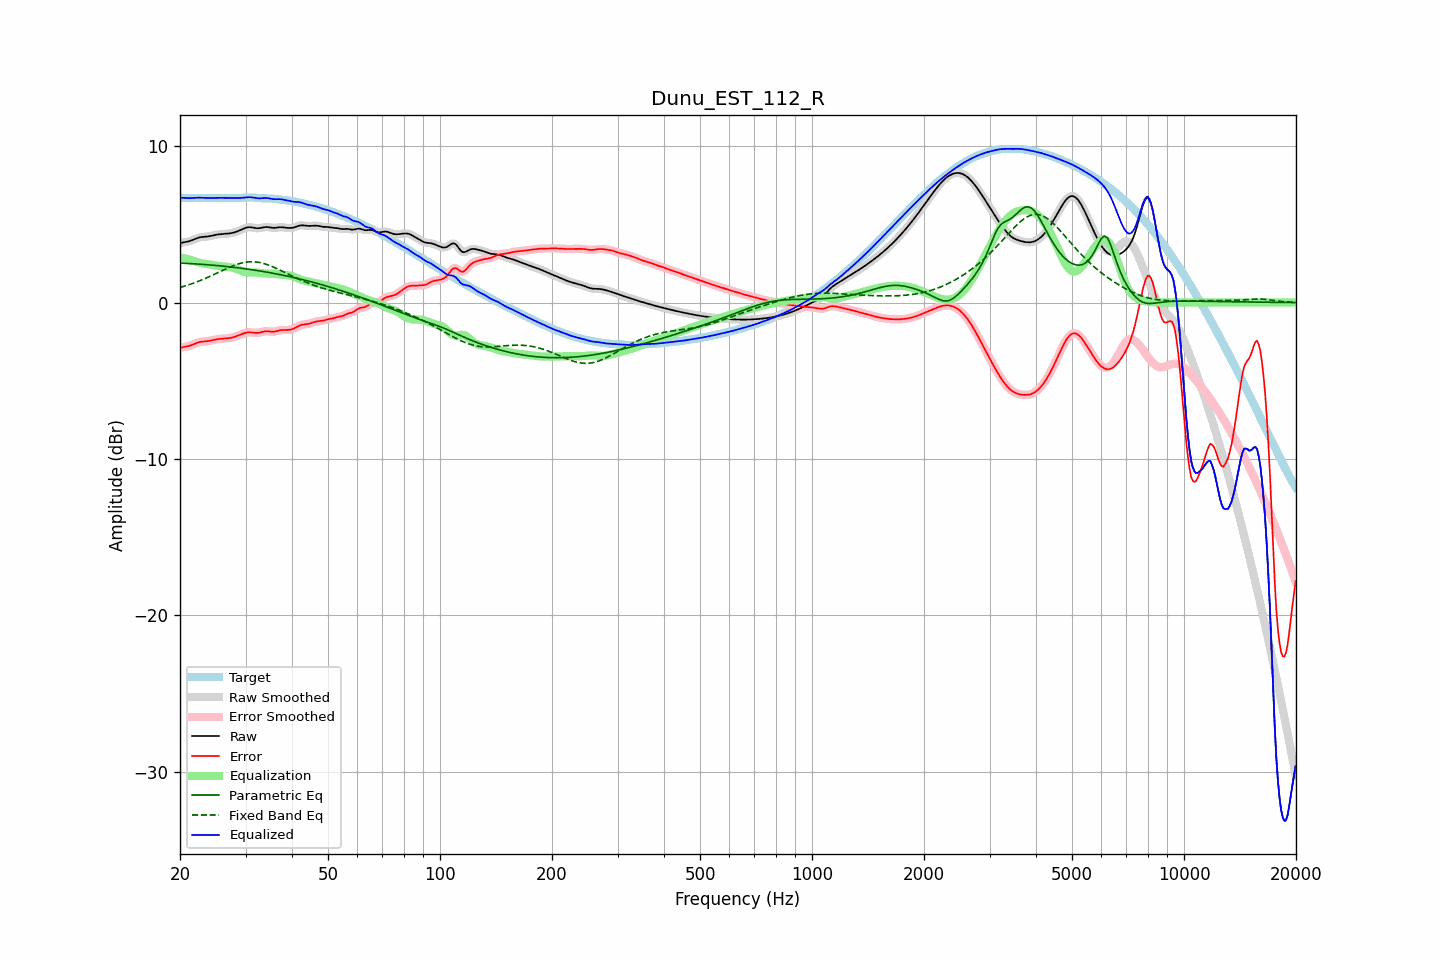

Source data for this figure (header and first rows):
frequency, raw, error, smoothed, error_smoothed, equalization, parametric_eq, fixed_band_eq, equalized_raw, equalized_smoothed, target
20.00, 3.80, -2.89, 3.81, -2.89, 2.89, 2.52, 0.96, 6.70, 6.70, 6.69
20.20, 3.83, -2.87, 3.82, -2.87, 2.87, 2.52, 0.99, 6.70, 6.70, 6.69
20.40, 3.84, -2.85, 3.84, -2.85, 2.85, 2.51, 1.02, 6.70, 6.69, 6.69
20.61, 3.86, -2.83, 3.86, -2.83, 2.83, 2.51, 1.06, 6.69, 6.69, 6.69
20.81, 3.88, -2.81, 3.88, -2.81, 2.80, 2.50, 1.09, 6.68, 6.68, 6.69
21.02, 3.90, -2.79, 3.90, -2.79, 2.77, 2.50, 1.12, 6.68, 6.68, 6.69
21.23, 3.93, -2.76, 3.93, -2.76, 2.75, 2.49, 1.16, 6.67, 6.68, 6.69
21.44, 3.96, -2.73, 3.96, -2.73, 2.72, 2.49, 1.19, 6.68, 6.68, 6.69
21.66, 4.01, -2.69, 4.00, -2.69, 2.68, 2.48, 1.23, 6.69, 6.68, 6.69
21.87, 4.05, -2.64, 4.05, -2.64, 2.64, 2.47, 1.26, 6.69, 6.69, 6.69
22.09, 4.09, -2.60, 4.09, -2.60, 2.61, 2.47, 1.30, 6.70, 6.70, 6.69
22.31, 4.13, -2.56, 4.13, -2.56, 2.57, 2.46, 1.34, 6.70, 6.70, 6.69
22.54, 4.16, -2.53, 4.16, -2.53, 2.54, 2.45, 1.38, 6.70, 6.70, 6.69
22.76, 4.18, -2.51, 4.18, -2.51, 2.52, 2.45, 1.42, 6.70, 6.70, 6.69
22.99, 4.20, -2.50, 4.19, -2.50, 2.50, 2.44, 1.47, 6.70, 6.70, 6.69
23.22, 4.20, -2.49, 4.20, -2.49, 2.49, 2.43, 1.51, 6.69, 6.69, 6.69
23.45, 4.21, -2.48, 4.21, -2.48, 2.47, 2.43, 1.55, 6.68, 6.68, 6.69
23.69, 4.22, -2.47, 4.22, -2.47, 2.46, 2.42, 1.60, 6.68, 6.68, 6.69
23.92, 4.24, -2.45, 4.24, -2.45, 2.44, 2.41, 1.65, 6.68, 6.68, 6.69
24.16, 4.26, -2.43, 4.26, -2.43, 2.43, 2.40, 1.69, 6.68, 6.68, 6.69
24.40, 4.28, -2.41, 4.28, -2.41, 2.41, 2.39, 1.74, 6.69, 6.69, 6.69
24.65, 4.30, -2.39, 4.30, -2.39, 2.39, 2.38, 1.79, 6.69, 6.69, 6.69
24.89, 4.33, -2.36, 4.33, -2.36, 2.37, 2.37, 1.84, 6.70, 6.70, 6.69
25.14, 4.34, -2.35, 4.34, -2.35, 2.35, 2.36, 1.88, 6.70, 6.70, 6.69
25.39, 4.36, -2.33, 4.36, -2.33, 2.34, 2.35, 1.93, 6.70, 6.70, 6.69
25.65, 4.37, -2.32, 4.37, -2.32, 2.33, 2.34, 1.98, 6.69, 6.69, 6.69
25.91, 4.38, -2.32, 4.38, -2.31, 2.32, 2.33, 2.03, 6.69, 6.69, 6.69
26.16, 4.38, -2.31, 4.38, -2.31, 2.31, 2.32, 2.08, 6.69, 6.69, 6.69
26.43, 4.39, -2.30, 4.39, -2.30, 2.30, 2.31, 2.13, 6.69, 6.69, 6.69
26.69, 4.40, -2.29, 4.40, -2.29, 2.29, 2.30, 2.17, 6.69, 6.69, 6.69
26.96, 4.41, -2.28, 4.41, -2.28, 2.28, 2.29, 2.22, 6.69, 6.69, 6.69
27.23, 4.42, -2.27, 4.42, -2.27, 2.26, 2.28, 2.26, 6.69, 6.69, 6.69
27.50, 4.44, -2.25, 4.44, -2.25, 2.24, 2.27, 2.31, 6.68, 6.68, 6.69
27.77, 4.46, -2.22, 4.46, -2.22, 2.22, 2.26, 2.35, 6.68, 6.68, 6.69
28.05, 4.49, -2.19, 4.49, -2.19, 2.19, 2.24, 2.39, 6.68, 6.68, 6.68
28.33, 4.53, -2.16, 4.53, -2.16, 2.15, 2.23, 2.43, 6.68, 6.68, 6.68
28.62, 4.56, -2.12, 4.56, -2.12, 2.11, 2.22, 2.46, 6.68, 6.68, 6.68
28.90, 4.61, -2.07, 4.61, -2.07, 2.07, 2.21, 2.49, 6.68, 6.68, 6.68
29.19, 4.65, -2.03, 4.65, -2.03, 2.03, 2.19, 2.52, 6.69, 6.69, 6.69
29.48, 4.70, -1.99, 4.70, -1.99, 2.00, 2.18, 2.54, 6.70, 6.70, 6.70
29.78, 4.74, -1.96, 4.74, -1.96, 1.96, 2.17, 2.57, 6.71, 6.71, 6.70
30.08, 4.78, -1.93, 4.78, -1.93, 1.94, 2.15, 2.58, 6.72, 6.72, 6.71
30.38, 4.81, -1.91, 4.81, -1.91, 1.93, 2.14, 2.60, 6.73, 6.73, 6.72
30.68, 4.82, -1.90, 4.82, -1.90, 1.92, 2.12, 2.60, 6.74, 6.74, 6.72
30.99, 4.81, -1.91, 4.81, -1.91, 1.92, 2.11, 2.61, 6.73, 6.73, 6.72
31.30, 4.80, -1.92, 4.80, -1.92, 1.92, 2.09, 2.61, 6.72, 6.72, 6.72
31.61, 4.78, -1.93, 4.78, -1.93, 1.92, 2.08, 2.61, 6.70, 6.70, 6.71
31.93, 4.76, -1.94, 4.76, -1.94, 1.92, 2.06, 2.60, 6.68, 6.68, 6.70
32.24, 4.75, -1.94, 4.75, -1.94, 1.92, 2.05, 2.59, 6.67, 6.67, 6.69
32.57, 4.75, -1.93, 4.75, -1.93, 1.91, 2.03, 2.57, 6.66, 6.66, 6.68
32.89, 4.76, -1.90, 4.77, -1.90, 1.89, 2.01, 2.55, 6.66, 6.66, 6.67
33.22, 4.79, -1.88, 4.79, -1.88, 1.88, 2.00, 2.53, 6.67, 6.67, 6.66
33.55, 4.81, -1.85, 4.81, -1.85, 1.87, 1.98, 2.50, 6.68, 6.68, 6.66
33.89, 4.83, -1.83, 4.82, -1.83, 1.86, 1.96, 2.47, 6.68, 6.68, 6.66
34.23, 4.83, -1.83, 4.83, -1.83, 1.85, 1.94, 2.43, 6.68, 6.68, 6.66
34.57, 4.82, -1.84, 4.82, -1.84, 1.85, 1.93, 2.40, 6.67, 6.67, 6.66
34.92, 4.80, -1.85, 4.80, -1.85, 1.85, 1.91, 2.36, 6.65, 6.65, 6.65
35.27, 4.78, -1.86, 4.79, -1.86, 1.84, 1.89, 2.32, 6.63, 6.63, 6.65
35.62, 4.77, -1.87, 4.78, -1.86, 1.84, 1.87, 2.27, 6.61, 6.61, 6.64
35.97, 4.77, -1.86, 4.78, -1.85, 1.83, 1.85, 2.23, 6.61, 6.61, 6.63
... 635 more rows
